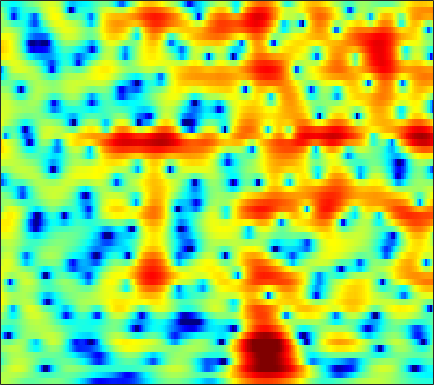

Data behind this chart, as committed beside it:
2.0122, 1.9604, 1.8254, 1.6203, 1.4234, 1.1122, 0.75234, 0.46303, 0.067568, -0.32036, -0.67211, -0.8968, -1.1249, -1.2564, -1.2868, -1.248, -1.1368, -1.0191, -0.83278, -0.64066, -0.46358, -0.34906, -0.23014, -0.15649
1.461, 1.616, 1.771, 1.864, 1.892, 1.873, 1.79, 1.686, 1.496, 1.251, 0.9551, 0.7038, 0.3345, -0.06832, -0.3856, -0.82, -1.251, -1.558, -1.925, -2.212, -2.389, -2.439, -2.394, -2.241
-0.3219, 0.469, 1.357, 2.059, 2.47, 2.874, 3.119, 3.202, 3.181, 3.008, 2.68, 2.325, 1.694, 0.8583, 0.07544, -1.227, -2.92, -4.551, -7.47, -12.05, -22.2, -24.38, -12.98, -8.348
-2.633, -1.591, -0.434, 0.4858, 1.035, 1.598, 1.987, 2.175, 2.297, 2.281, 2.136, 1.946, 1.59, 1.124, 0.7111, 0.08696, -0.5975, -1.124, -1.79, -2.329, -2.659, -2.739, -2.632, -2.355
-1.389, -0.7497, -0.002105, 0.6116, 0.9797, 1.347, 1.578, 1.665, 1.674, 1.569, 1.365, 1.162, 0.8404, 0.4907, 0.2241, -0.107, -0.3888, -0.5593, -0.7267, -0.8224, -0.8634, -0.8657, -0.8418, -0.8228
0.6789, 1.045, 1.434, 1.742, 1.926, 2.105, 2.181, 2.148, 1.95, 1.554, 0.9343, 0.301, -0.769, -2.054, -3.084, -4.277, -4.77, -4.473, -3.46, -2.218, -1.125, -0.4747, 0.1517, 0.5048
0.01569, -0.3828, -0.8206, -0.974, -0.8461, -0.3943, 0.2098, 0.6324, 1.031, 1.138, 0.9, 0.4455, -0.5807, -2.135, -3.646, -5.8, -6.796, -5.937, -3.674, -1.472, 0.2585, 1.222, 2.104, 2.576
-4.856, -7.155, -12.19, -24.05, -16.77, -9.225, -5.493, -3.684, -1.978, -0.8048, -0.01213, 0.3797, 0.6602, 0.75, 0.7526, 0.7802, 0.926, 1.119, 1.449, 1.778, 2.072, 2.255, 2.423, 2.462
-2.467, -3.061, -3.714, -4.008, -3.944, -3.507, -2.824, -2.24, -1.462, -0.7421, -0.1266, 0.2801, 0.7472, 1.122, 1.335, 1.531, 1.666, 1.74, 1.82, 1.85, 1.794, 1.692, 1.477, 1.194
-0.5105, -0.8454, -1.222, -1.498, -1.656, -1.752, -1.631, -1.368, -0.857, -0.2666, 0.2957, 0.6733, 1.123, 1.52, 1.763, 1.99, 2.072, 2.042, 1.922, 1.731, 1.457, 1.18, 0.7016, 0.1017
1.303, 0.5085, -0.8263, -2.423, -3.658, -4.837, -4.761, -3.882, -2.302, -0.7477, 0.5562, 1.339, 2.119, 2.615, 2.849, 3.017, 3.013, 2.88, 2.537, 2.068, 1.526, 1.081, 0.4016, -0.4422
3.753, 2.612, 0.6046, -1.953, -4.292, -7.742, -7.775, -5.181, -2.091, -0.0008649, 1.459, 2.28, 3.035, 3.372, 3.367, 3.098, 2.595, 2.086, 1.208, 0.1401, -0.9426, -1.634, -2.245, -2.591
4.664, 3.999, 3.077, 2.177, 1.574, 1.029, 0.8538, 0.9142, 1.169, 1.547, 1.872, 1.995, 2.011, 1.84, 1.519, 0.7261, -0.5032, -1.691, -3.769, -6.813, -11.69, -17.37, -17.13, -11.17
4.307, 3.689, 2.866, 2.092, 1.661, 1.358, 1.234, 1.194, 1.204, 1.351, 1.492, 1.487, 1.279, 0.9338, 0.5838, -0.08595, -1.11, -2.065, -3.443, -4.917, -6.432, -7.258, -7.332, -6.534
3.362, 2.082, 0.3115, -1.247, -1.973, -2.083, -1.417, -0.6779, 0.292, 1.026, 1.51, 1.74, 1.83, 1.619, 1.343, 0.9098, 0.3124, -0.2723, -1.06, -1.681, -2.139, -2.415, -2.538, -2.317
3.192, 1.252, -2.192, -7.895, -14.34, -9.311, -4.202, -1.825, 0.3767, 1.681, 2.365, 2.647, 2.81, 2.646, 2.279, 1.556, 0.7302, -0.005829, -1.18, -2.316, -3.01, -3.145, -2.912, -2.302
4.072, 3.329, 2.273, 1.455, 1.063, 0.8363, 1.072, 1.44, 1.781, 2.047, 2.237, 2.195, 1.914, 1.538, 1.08, 0.0471, -1.324, -2.616, -5.2, -9.549, -17.97, -21.82, -11.3, -6.721
3.546, 3.565, 3.45, 3.318, 3.115, 2.695, 2.343, 2.052, 1.459, 0.8448, 0.4025, 0.04981, -0.459, -0.7663, -0.8771, -1.198, -1.852, -2.376, -3.223, -4.377, -5.119, -5.116, -4.633, -3.696
2.695, 3.178, 3.531, 3.48, 3.27, 2.809, 1.911, 0.9721, -0.4903, -2.522, -5.075, -6.62, -7.054, -5.782, -4.504, -2.827, -1.707, -1.211, -0.6778, -0.3103, -0.1624, -0.006888, 0.1949, 0.2569
1.406, 2.017, 2.542, 2.62, 2.497, 2.037, 1.072, 0.09545, -1.551, -4.052, -7.249, -9.515, -10.61, -7.711, -5.594, -3.566, -1.885, -0.9834, -0.1626, 0.5298, 0.9924, 1.198, 1.418, 1.497
0.3508, 1.02, 1.548, 1.844, 1.834, 1.522, 1.069, 0.5248, -0.3901, -1.226, -2.144, -2.643, -2.886, -2.926, -2.66, -2.148, -1.68, -1.235, -0.6893, -0.2716, 0.1627, 0.4062, 0.6281, 0.8003
1.312, 1.772, 2.123, 2.309, 2.264, 2.024, 1.673, 1.264, 0.6059, -0.02004, -0.7583, -1.284, -1.779, -2.258, -2.519, -2.571, -2.553, -2.455, -2.115, -1.765, -1.38, -1.041, -0.6759, -0.3732
3.484, 3.603, 3.705, 3.578, 3.406, 3.065, 2.46, 1.971, 1.169, 0.118, -0.9086, -1.817, -3.115, -4.206, -5.033, -5.829, -5.984, -5.894, -5.426, -4.579, -3.789, -3.192, -2.427, -1.839
5.08, 5.056, 4.951, 4.716, 4.456, 3.928, 3.206, 2.517, 1.369, -0.07242, -1.816, -3.358, -5.919, -8.905, -11.55, -15.76, -17.06, -14.84, -11.69, -9.221, -7.043, -5.844, -4.593, -3.615
5.114, 5.217, 5.223, 5.195, 5.01, 4.543, 3.922, 3.148, 1.956, 0.4029, -1.661, -3.331, -6.381, -9.789, -12.67, -17.08, -18.18, -17.63, -14.57, -11.5, -8.943, -7.226, -5.691, -4.688
2.763, 3.594, 4.445, 4.96, 5.087, 4.998, 4.574, 4.033, 3.074, 1.781, 0.1153, -1.309, -3.631, -6.47, -8.868, -13.87, -21.39, -33.09, -16.39, -10.82, -7.288, -5.644, -3.964, -3.21
-0.8663, 0.8922, 2.538, 3.328, 3.65, 3.731, 3.386, 3.112, 2.324, 1.541, 0.5008, -0.3803, -1.431, -2.861, -3.661, -4.988, -5.681, -5.794, -5.104, -3.902, -2.609, -1.734, -0.9132, -0.4078
0.3613, 0.7539, 1.082, 1.209, 1.122, 0.7087, 0.1258, -0.5176, -1.313, -2.112, -2.541, -2.717, -2.707, -2.507, -2.369, -1.967, -1.683, -1.27, -0.8115, -0.1658, 0.3523, 0.7711, 1.172, 1.442
0.3385, 0.1389, -0.3031, -0.7311, -1.254, -2.222, -3.604, -5.21, -7.584, -11.02, -11.69, -9.783, -6.999, -4.434, -3.197, -1.705, -0.652, 0.01477, 0.7353, 1.308, 1.792, 2.059, 2.369, 2.549
-2.116, -2.502, -2.731, -2.889, -3.095, -3.586, -4.566, -5.654, -7.747, -10.09, -10.51, -9.002, -6.105, -3.819, -2.341, -0.9741, 0.1559, 0.7224, 1.381, 1.786, 2.121, 2.275, 2.439, 2.549
-10.61, -10.36, -7.452, -5.2, -3.972, -3.006, -2.461, -2.312, -2.278, -2.209, -1.922, -1.568, -0.9333, -0.2088, 0.2894, 0.9135, 1.313, 1.547, 1.649, 1.663, 1.5, 1.378, 1.164, 1.051
-7.584, -7.406, -5.225, -3.143, -1.858, -0.6566, 0.1844, 0.6145, 1.069, 1.389, 1.612, 1.796, 1.971, 2.14, 2.159, 2.15, 1.952, 1.728, 1.208, 0.4998, -0.4829, -1.345, -2.602, -3.69
0.2971, 0.188, 0.4305, 0.7752, 1.128, 1.515, 1.87, 2.041, 2.253, 2.335, 2.36, 2.336, 2.258, 2.093, 1.911, 1.535, 1.028, 0.5074, -0.3905, -1.641, -3.359, -5.103, -8.43, -14.49
2.755, 2.691, 2.58, 2.521, 2.439, 2.368, 2.251, 2.156, 1.96, 1.738, 1.5, 1.265, 0.9872, 0.6221, 0.4003, -0.06072, -0.5245, -1.043, -1.752, -2.787, -3.938, -5.017, -6.422, -7.7
4.359, 4.162, 3.787, 3.419, 3.104, 2.68, 2.19, 1.81, 1.228, 0.6466, 0.05799, -0.3669, -0.8807, -1.268, -1.503, -1.673, -1.871, -2.01, -2.339, -2.785, -3.37, -3.91, -4.67, -5.356
5.983, 5.418, 4.745, 4.036, 3.565, 2.843, 2.053, 1.377, 0.3716, -0.7747, -2.152, -3.024, -4.204, -4.641, -4.701, -4.001, -3.253, -2.598, -2.16, -1.886, -2.152, -2.535, -3.555, -5.017
6.269, 5.088, 3.83, 3.052, 2.653, 2.213, 1.526, 0.8315, -0.5877, -2.421, -5.086, -7.433, -12.71, -20.64, -14.76, -8.496, -4.295, -2.486, -0.5841, 0.3532, 0.7097, 0.5699, -0.2036, -1.715
1.763, -2.622, -9.195, -5.652, -2.962, -1.135, -0.7525, -1.436, -2.839, -5.665, -8.021, -10.49, -11.09, -10.36, -8.894, -5.647, -2.93, -1.036, 0.7889, 2.022, 2.808, 3.007, 3.019, 2.685
2.215, 0.2515, -1.685, -2.029, -1.675, -1.383, -1.732, -2.549, -4.431, -7.639, -12.81, -18.2, -15.01, -9.612, -6.591, -3.964, -1.735, -0.4569, 0.8774, 1.936, 2.535, 2.835, 2.988, 2.952
3.675, 3.085, 2.307, 1.612, 1.234, 0.6032, -0.1458, -0.6962, -1.792, -2.864, -3.692, -4.257, -4.148, -3.318, -2.719, -1.64, -0.6243, -0.1062, 0.5547, 0.98, 1.128, 1.203, 1.101, 0.899
3.331, 3.179, 2.905, 2.529, 2.248, 1.793, 1.296, 0.9853, 0.4377, -0.0001703, -0.2878, -0.5238, -0.5488, -0.4489, -0.3752, -0.1429, -0.04363, 0.0006634, -0.05704, -0.368, -0.7789, -1.193, -1.849, -2.487
2.85, 2.909, 2.882, 2.77, 2.561, 2.288, 2.001, 1.676, 1.417, 1.164, 0.9168, 0.9093, 0.8271, 0.7368, 0.7781, 0.6421, 0.4091, 0.1858, -0.403, -1.245, -2.4, -3.613, -5.575, -7.875
2.601, 2.759, 2.774, 2.621, 2.407, 2.018, 1.565, 1.213, 0.857, 0.6355, 0.5842, 0.6846, 0.8544, 1.074, 1.196, 1.226, 1.126, 0.8576, 0.2506, -0.6457, -2.05, -3.524, -6.146, -10.14
2.054, 2.205, 2.142, 1.754, 1.339, 0.4753, -0.7146, -1.55, -2.804, -3.421, -2.926, -2.299, -1.027, 0.1142, 0.6873, 1.336, 1.638, 1.634, 1.451, 0.9757, 0.2369, -0.4108, -1.385, -2.273
0.7182, 0.7898, 0.6945, 0.297, -0.2998, -1.529, -3.479, -5.83, -11.14, -30.09, -12.54, -7.364, -3.615, -1.349, -0.1191, 0.9185, 1.502, 1.769, 1.862, 1.707, 1.452, 1.238, 0.8981, 0.6588
-1.309, -1.161, -0.9322, -0.7714, -0.8598, -1.279, -1.996, -2.773, -3.898, -4.342, -3.687, -2.815, -1.472, -0.2225, 0.481, 1.085, 1.453, 1.568, 1.487, 1.288, 1.004, 0.7423, 0.4723, 0.3093
-6.223, -4.98, -2.974, -1.355, -0.4254, 0.3526, 0.7161, 0.8794, 0.9923, 1.063, 1.18, 1.354, 1.611, 1.791, 1.808, 1.806, 1.614, 1.285, 0.7277, 0.02449, -0.8657, -1.6, -2.414, -2.909
-9.834, -6.309, -2.547, -0.1109, 1.14, 2.222, 2.841, 3.107, 3.301, 3.279, 3.118, 2.996, 2.73, 2.326, 2.01, 1.49, 0.7742, 0.1178, -0.915, -2.343, -4.289, -6.162, -9.687, -14.04
1.836, 1.925, 2.332, 2.85, 3.204, 3.505, 3.591, 3.497, 3.244, 2.798, 2.196, 1.701, 0.955, 0.1178, -0.4481, -1.295, -2.217, -2.905, -3.878, -5.15, -6.746, -8.082, -10.15, -11.84
5.339, 5.076, 4.814, 4.541, 4.272, 3.88, 3.378, 2.859, 1.933, 0.8377, -0.3799, -1.435, -2.976, -4.403, -5.257, -6.384, -7.184, -7.543, -8.097, -8.599, -8.861, -8.872, -8.79, -8.311
6.489, 6.133, 5.658, 5.135, 4.678, 3.929, 2.981, 2.138, 0.7439, -0.9957, -3.164, -5.191, -8.353, -11.71, -14.09, -15.16, -14.38, -14.02, -14.13, -14.19, -13.79, -13.09, -11.31, -9.213
6.045, 5.843, 5.484, 5.035, 4.627, 3.881, 2.864, 1.88, 0.3964, -1.457, -3.856, -6.293, -10.21, -15.3, -19.37, -19.71, -17.34, -16.76, -17.35, -20.75, -37.24, -23.09, -14.35, -9.6
3.641, 3.976, 4.18, 4.08, 3.808, 3.261, 2.491, 1.784, 0.5752, -0.897, -2.621, -3.944, -5.872, -7.656, -8.919, -10.04, -10.63, -10.68, -10.8, -10.88, -10.35, -9.376, -7.248, -4.928
0.5983, 1.479, 2.047, 2.086, 1.864, 1.387, 0.8096, 0.3874, -0.3833, -1.339, -2.459, -3.276, -4.479, -5.722, -6.67, -7.317, -7.393, -7.135, -6.505, -5.535, -4.318, -3.283, -1.891, -0.5534
0.987, 0.8543, 0.3541, -0.459, -1.152, -2.071, -2.691, -3.014, -3.052, -3.109, -3.461, -4.081, -5.384, -7.465, -9.318, -11.56, -11.21, -9.261, -6.172, -3.566, -1.512, -0.2411, 1.138, 2.241
1.459, 0.5231, -1.223, -3.737, -6.477, -11.52, -13.9, -10.71, -6.974, -4.905, -4.009, -4.01, -4.756, -6.396, -8.185, -11.03, -10.37, -7.417, -3.82, -1.106, 0.9043, 2.056, 3.252, 4.058
-0.1217, -0.9726, -2.398, -4.268, -5.873, -8.059, -8.786, -8.03, -6.159, -4.561, -3.485, -2.954, -2.63, -2.504, -2.422, -2.236, -1.666, -1.008, 0.1343, 1.317, 2.378, 3.049, 3.699, 4.062
-2.798, -2.975, -3.353, -3.88, -4.244, -4.6, -4.683, -4.497, -4.022, -3.361, -2.647, -2.121, -1.483, -0.9473, -0.6025, -0.1052, 0.4086, 0.838, 1.416, 1.975, 2.48, 2.791, 3.073, 3.182
